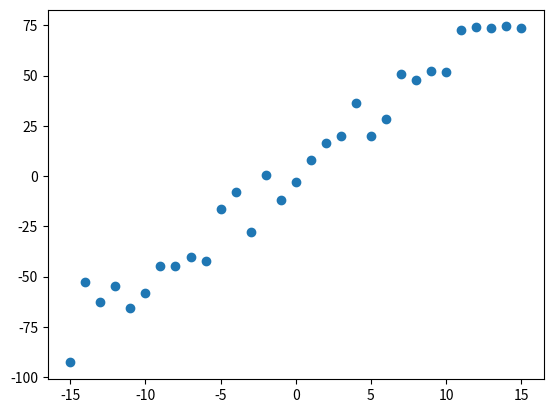

Source code (Python): (Note: this script raises an exception after producing the figure.)
#181205 created bayesReg1.py

import statistics
import numpy as np
import matplotlib.pyplot as plt
from scipy.stats import norm
import pylab as pl


def likelihoodF(a,b,sd,x,y):
    pred = a*x + b
    singlelikelihoods = norm.logsf(y, pred, sd)
    sumll = sum(singlelikelihoods)
    return(sumll)   

def consSlopeLikelihoodF(trueA,trueB,trueSd,x,y):
    seqL = pl.frange(3,7,0.05).tolist()
    slopeLikelihoodL=[]
    for a in seqL:
        slopeLikelihoodL.append(likelihoodF(a,trueB,trueSd,x,y))
    # valA = np.asarray(slopeLikelihoodL)
    return seqL,slopeLikelihoodL



def main():
    trueA = 5
    trueB = 0
    trueSd = 10
    sampleSize = 31

    x = np.array(range(-int((sampleSize-1)/2),int((sampleSize+1)/2)))
    r1=trueA * x
    r2 =trueB * x
    r3=(trueSd * np.random.randn(sampleSize))
    y =  trueA * x + trueB * x +(trueSd * np.random.randn(sampleSize))
    plt.scatter(x, y)
    plt.show()
    rv = likelihoodF(trueA,trueB,trueSd,x,y)
    seqL,slopeLikelihoodL = consSlopeLikelihoodF(trueA,trueB,trueSd,x,y)
    plt.plot(seqL,slopeLikelihoodL)
    plt.show()

if __name__ == '__main__':
    main()